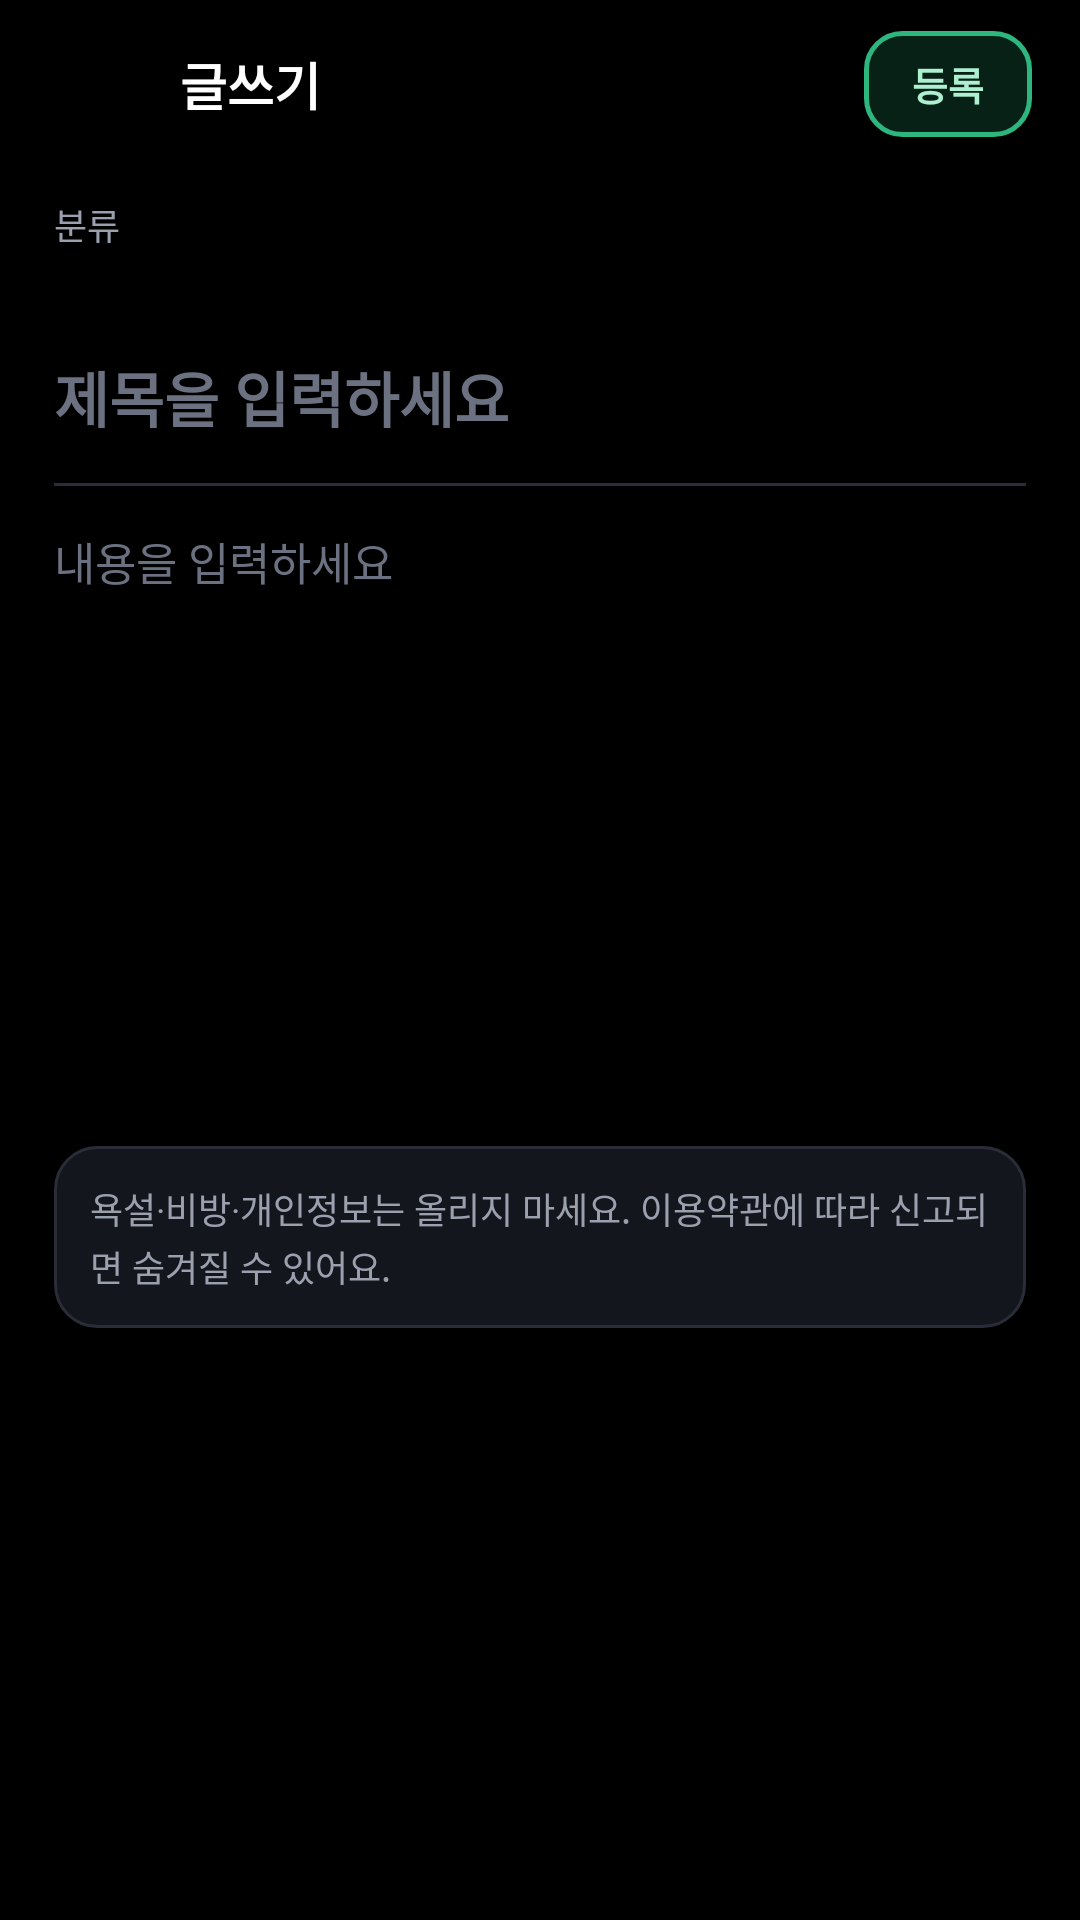

Layout XML and referenced resources for this Android screen:
<!-- AndroidManifest.xml: application theme Theme.EternalReturnInfo -->
<!-- res/layout/board_add_activity.xml -->
<?xml version="1.0" encoding="utf-8"?>
<LinearLayout xmlns:android="http://schemas.android.com/apk/res/android"
    android:layout_width="match_parent"
    android:layout_height="match_parent"
    android:background="@color/black"
    android:orientation="vertical">

    <LinearLayout
        android:layout_width="match_parent"
        android:layout_height="56dp"
        android:gravity="center_vertical"
        android:orientation="horizontal"
        android:paddingStart="8dp"
        android:paddingEnd="16dp">

        <ImageButton
            android:id="@+id/board_add_ib_back"
            android:layout_width="44dp"
            android:layout_height="44dp"
            android:background="?attr/selectableItemBackgroundBorderless"
            android:contentDescription="@string/block_cancel"
            android:src="@drawable/ic_board_cancel"
            android:padding="14dp"
            android:scaleType="fitCenter" />

        <TextView
            android:id="@+id/board_add_tv_title"
            android:layout_width="0dp"
            android:layout_height="wrap_content"
            android:layout_marginStart="8dp"
            android:layout_weight="1"
            android:text="@string/write_title_new"
            android:textColor="@color/white"
            android:textSize="17sp"
            android:textStyle="bold" />

        <TextView
            android:id="@+id/board_add_btn_finish"
            android:layout_width="wrap_content"
            android:layout_height="wrap_content"
            android:background="@drawable/shape_pill_on"
            android:paddingStart="16dp"
            android:paddingTop="8dp"
            android:paddingEnd="16dp"
            android:paddingBottom="8dp"
            android:text="@string/write_register"
            android:textColor="@color/brand_mint"
            android:textSize="13sp"
            android:textStyle="bold" />
    </LinearLayout>

    <ScrollView
        android:layout_width="match_parent"
        android:layout_height="0dp"
        android:layout_weight="1"
        android:fillViewport="true"
        android:overScrollMode="never">

        <LinearLayout
            android:layout_width="match_parent"
            android:layout_height="wrap_content"
            android:orientation="vertical"
            android:paddingStart="18dp"
            android:paddingEnd="18dp"
            android:paddingBottom="16dp">

            <TextView
                android:layout_width="wrap_content"
                android:layout_height="wrap_content"
                android:layout_marginTop="10dp"
                android:layout_marginBottom="8dp"
                android:text="@string/write_category"
                android:textColor="@color/text_secondary"
                android:textSize="12sp" />

            <LinearLayout
                android:id="@+id/board_add_chips"
                android:layout_width="match_parent"
                android:layout_height="wrap_content"
                android:orientation="horizontal" />

            <EditText
                android:id="@+id/board_add_et_title"
                android:layout_width="match_parent"
                android:layout_height="wrap_content"
                android:layout_marginTop="12dp"
                android:background="@null"
                android:hint="@string/write_title_hint"
                android:importantForAutofill="no"
                android:inputType="textCapSentences"
                android:maxLength="50"
                android:maxLines="2"
                android:paddingTop="14dp"
                android:paddingBottom="14dp"
                android:textColor="@color/white"
                android:textColorHint="#6B7180"
                android:textSize="20sp"
                android:textStyle="bold" />

            <View
                android:layout_width="match_parent"
                android:layout_height="1dp"
                android:background="@color/surface_stroke" />

            <EditText
                android:id="@+id/board_add_et_content"
                android:layout_width="match_parent"
                android:layout_height="wrap_content"
                android:background="@null"
                android:gravity="top"
                android:hint="@string/write_content_hint"
                android:importantForAutofill="no"
                android:inputType="textMultiLine|textCapSentences"
                android:lineSpacingExtra="5dp"
                android:maxLength="2000"
                android:minHeight="220dp"
                android:paddingTop="14dp"
                android:paddingBottom="14dp"
                android:textColor="#E6E8EE"
                android:textColorHint="#6B7180"
                android:textSize="15sp" />

            <TextView
                android:layout_width="match_parent"
                android:layout_height="wrap_content"
                android:background="@drawable/shape_settings_group"
                android:lineSpacingExtra="2dp"
                android:padding="12dp"
                android:text="@string/write_tip"
                android:textColor="@color/text_secondary"
                android:textSize="12sp" />
        </LinearLayout>
    </ScrollView>

    <TextView
        android:id="@+id/board_add_tv_count"
        android:layout_width="match_parent"
        android:layout_height="wrap_content"
        android:gravity="end"
        android:paddingStart="18dp"
        android:paddingTop="6dp"
        android:paddingEnd="20dp"
        android:paddingBottom="8dp"
        android:textColor="#6B7180"
        android:textSize="12sp" />
</LinearLayout>
<!-- resources referenced by this layout -->
<resources>
  <color name="black">#FF000000</color>
  <color name="brand_mint">#ACF0D0</color>
  <color name="surface_stroke">#2A2D38</color>
  <color name="text_secondary">#9AA0AE</color>
  <color name="white">#FFFFFFFF</color>
  <!-- drawable shape_pill_on (drawable) -->
  <?xml version="1.0" encoding="utf-8"?>
  <shape xmlns:android="http://schemas.android.com/apk/res/android" android:shape="rectangle">
      <solid android:color="@color/tab_pill" />
      <corners android:radius="12dp" />
      <stroke android:width="1.5dp" android:color="@color/brand_green" />
  </shape>
  <!-- drawable shape_settings_group (drawable) -->
  <?xml version="1.0" encoding="utf-8"?>
  <shape xmlns:android="http://schemas.android.com/apk/res/android">
      <solid android:color="@color/surface" />
      <stroke android:width="1dp" android:color="@color/surface_stroke" />
      <corners android:radius="14dp" />
  </shape>
  <string name="block_cancel">취소</string>
  <string name="write_category">분류</string>
  <string name="write_content_hint">내용을 입력하세요</string>
  <string name="write_register">등록</string>
  <string name="write_tip">욕설·비방·개인정보는 올리지 마세요. 이용약관에 따라 신고되면 숨겨질 수 있어요.</string>
  <string name="write_title_hint">제목을 입력하세요</string>
  <string name="write_title_new">글쓰기</string>
  <style name="Theme.EternalReturnInfo" parent="Base.Theme.EternalReturnInfo" />
  <color name="tab_pill">#2E2DB67E</color>
  <color name="brand_green">#2DB67E</color>
  <color name="surface">#14161D</color>
  <style name="Base.Theme.EternalReturnInfo" parent="Theme.AppCompat.DayNight.NoActionBar">
          
  
          
          <item name="windowActionBar">false</item>
          <item name="windowNoTitle">true</item>
          
          <item name="android:windowBackground">@color/black</item>
          
          <item name="android:windowLightStatusBar">false</item>
      </style>
</resources>
